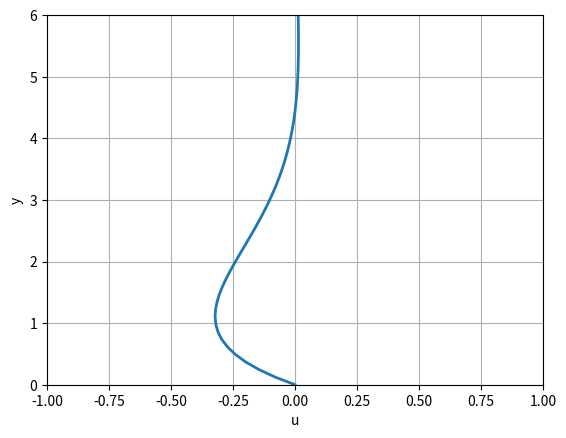

Reproduce this figure in Python.
import numpy as np
import matplotlib.pyplot as plt

y = np.linspace(0, 6)
t = np.linspace(0, 2*np.pi, 20)
fig, ax = plt.subplots()
line, = ax.plot([], [], lw=2)
ax.set_ylim(0, 6)
ax.set_xlim(-1, 1)
ax.set_xlabel("u")
ax.set_ylabel("y")
ax.grid()
xdata, ydata = [], []
#ax.figure.canvas.draw()
for i in range(len(t)):
    u = np.exp(-y/np.sqrt(2))*np.sin(t[i]-y/np.sqrt(2))
    line.set_data(u, y)
    if i < 10:
        plt.savefig("step0%d.png" % i)
    else:
        plt.savefig("step%d.png" % i)
